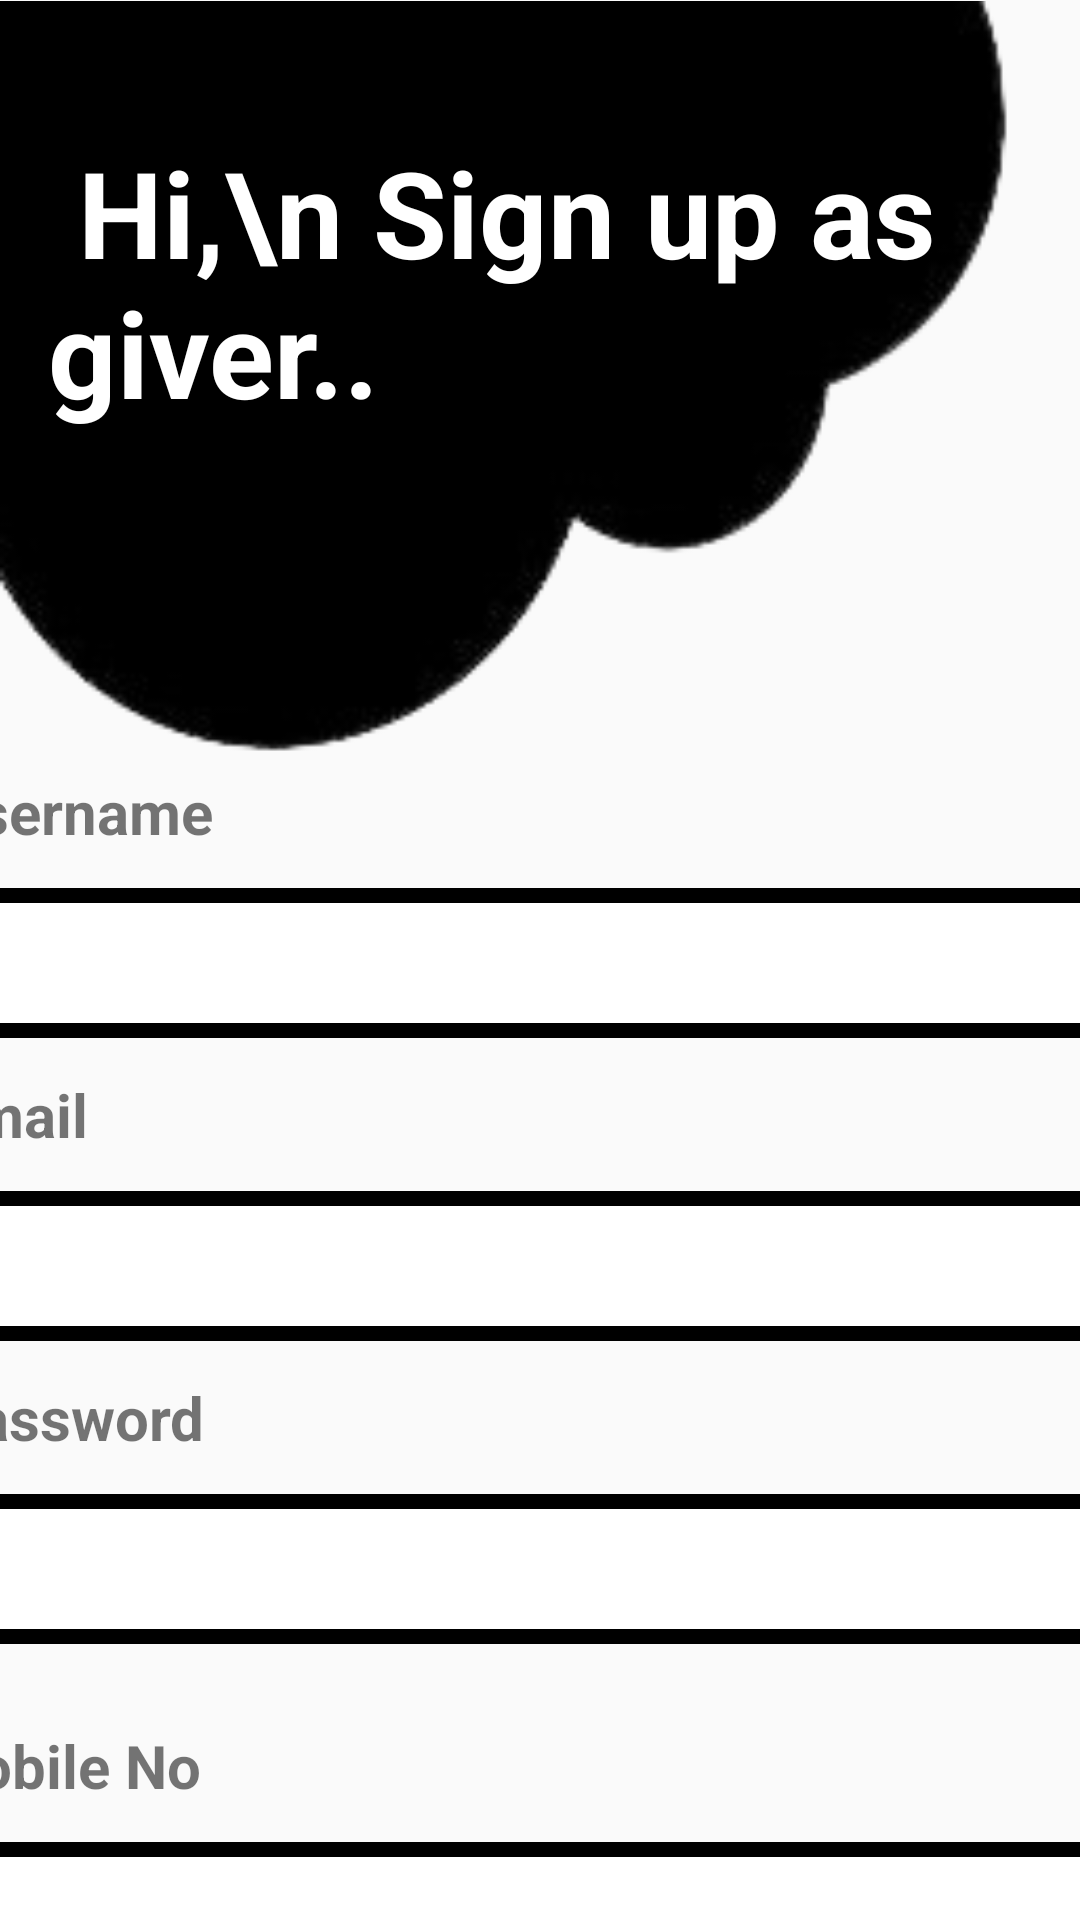

Write the Android layout XML for this screen, with the resource values it uses.
<!-- AndroidManifest.xml: application theme Theme.AppCompat.DayNight -->
<!-- res/layout/activity_signup_giver.xml -->
<?xml version="1.0" encoding="utf-8"?>
<androidx.constraintlayout.widget.ConstraintLayout xmlns:android="http://schemas.android.com/apk/res/android"
    xmlns:app="http://schemas.android.com/apk/res-auto"
    xmlns:tools="http://schemas.android.com/tools"
    android:id="@+id/main"
    android:layout_width="match_parent"
    android:layout_height="match_parent"
    tools:context=".signupGiver">

    <androidx.constraintlayout.widget.ConstraintLayout
        android:id="@+id/main"
        android:layout_width="match_parent"
        android:layout_height="match_parent"
        tools:context=".signup">


        <androidx.appcompat.widget.AppCompatButton
            android:id="@+id/button11"
            android:layout_width="326dp"
            android:layout_height="52dp"

            android:background="@drawable/btn_background_black"
            android:text="sign up"
            android:textColor="@color/white"
            android:textStyle="bold"
            app:layout_constraintEnd_toEndOf="parent"
            app:layout_constraintStart_toStartOf="parent"
            app:layout_constraintTop_toBottomOf="@+id/linearLayout3" />

        <androidx.appcompat.widget.AppCompatButton
            android:id="@+id/button3"
            android:layout_width="262dp"
            android:layout_height="36dp"
            android:layout_marginTop="20dp"
            android:layout_marginBottom="140dp"
            android:background="@drawable/edittextbackground"
            android:text="cancel"
            android:textColor="@color/black"
            android:textStyle="bold"
            app:layout_constraintBottom_toBottomOf="parent"
            app:layout_constraintEnd_toEndOf="parent"
            app:layout_constraintHorizontal_bias="0.496"
            app:layout_constraintStart_toStartOf="parent"
            app:layout_constraintTop_toBottomOf="@+id/button11"
            app:layout_constraintVertical_bias="0.024" />

        <ImageView
            android:id="@+id/imageView6"
            android:layout_width="373dp"
            android:layout_height="257dp"
            app:layout_constraintBottom_toTopOf="@+id/linearLayout3"
            app:layout_constraintEnd_toEndOf="parent"
            app:layout_constraintHorizontal_bias="0.0"
            app:layout_constraintStart_toStartOf="parent"
            app:layout_constraintTop_toTopOf="parent"
            app:srcCompat="@drawable/cloud" />

        <TextView
            android:id="@+id/textView5"
            android:layout_width="306dp"
            android:layout_height="156dp"
            android:layout_marginStart="16dp"
            android:layout_marginTop="44dp"
            android:text=" Hi,\n Sign up as  giver.."
            android:textColor="@color/white"

            android:textSize="40sp"
            android:textStyle="bold"
            app:layout_constraintBottom_toBottomOf="@+id/imageView6"
            app:layout_constraintEnd_toEndOf="@+id/imageView6"
            app:layout_constraintHorizontal_bias="0.0"
            app:layout_constraintStart_toStartOf="parent"
            app:layout_constraintTop_toTopOf="parent"
            app:layout_constraintVertical_bias="0.0" />

        <LinearLayout
            android:id="@+id/linearLayout3"
            android:layout_width="430dp"
            android:layout_height="424dp"
            android:orientation="vertical"
            android:padding="0dp"
            app:layout_constraintEnd_toEndOf="parent"
            app:layout_constraintStart_toStartOf="parent"
            app:layout_constraintTop_toBottomOf="@+id/imageView6">

            <TextView
                android:id="@+id/textView15"
                android:layout_width="match_parent"
                android:layout_height="wrap_content"
                android:layout_marginLeft="14sp"
                android:text="Username"
                android:textSize="20sp"
                android:textStyle="bold" />

            <EditText
                android:id="@+id/editTextText4"
                android:layout_width="399dp"
                android:layout_height="50dp"
                android:layout_margin="12dp"
                android:background="@drawable/edittextbackground"
                android:ems="10"
                android:inputType="text"
                android:padding="12dp"

                android:textAlignment="center"
                android:textColor="#707070"

                android:textSize="18sp" />

            <TextView
                android:id="@+id/textView14"
                android:layout_width="match_parent"
                android:layout_height="wrap_content"
                android:layout_marginLeft="14sp"
                android:text="Email"
                android:textSize="20sp"
                android:textStyle="bold" />

            <EditText
                android:id="@+id/editTextText3"
                android:layout_width="399dp"
                android:layout_height="50dp"
                android:layout_margin="12dp"
                android:background="@drawable/edittextbackground"
                android:ems="10"
                android:inputType="text"
                android:padding="12dp"
                android:textAlignment="center"

                android:textColor="#707070"
                android:textSize="18sp"

                />

            <TextView
                android:id="@+id/textView9"
                android:layout_width="match_parent"
                android:layout_height="wrap_content"
                android:layout_marginLeft="14sp"
                android:text="Password"
                android:textSize="20sp"
                android:textStyle="bold" />

            <EditText
                android:id="@+id/editTextText2"
                android:layout_width="399dp"
                android:layout_height="50dp"
                android:layout_margin="12dp"
                android:background="@drawable/edittextbackground"
                android:ems="10"
                android:inputType="text"
                android:padding="12dp"
                android:textAlignment="center"

                android:textColor="#707070"
                android:textSize="18sp"

                />

            <TextView
                android:id="@+id/textView10"
                android:layout_width="match_parent"
                android:layout_height="wrap_content"
                android:layout_marginLeft="10sp"
                android:layout_marginTop="15dp"
                android:text="mobile No"
                android:textSize="20sp"
                android:textStyle="bold" />

            <EditText
                android:id="@+id/editTextText"
                android:layout_width="399dp"
                android:layout_height="50dp"
                android:layout_margin="12dp"
                android:background="@drawable/edittextbackground"
                android:ems="10"
                android:inputType="text"
                android:padding="12dp"
                android:textAlignment="center"
                android:textColor="#707070"
                android:textSize="18sp"


                />

        </LinearLayout>

    </androidx.constraintlayout.widget.ConstraintLayout>
</androidx.constraintlayout.widget.ConstraintLayout>
<!-- resources referenced by this layout -->
<resources>
  <!-- drawable btn_background_black (drawable) -->
  <?xml version="1.0" encoding="utf-8"?>
  <selector xmlns:android="http://schemas.android.com/apk/res/android">
   <item>
       <shape android:shape="rectangle">
            <corners android:radius="50dp"/>
           <solid android:color="@color/black"/>
       </shape>
  
   </item>
  </selector>
  <!-- drawable cloud: png bitmap (drawable, 8308 bytes) -->
  <!-- drawable edittextbackground (drawable) -->
  <?xml version="1.0" encoding="utf-8"?>
  <selector xmlns:android="http://schemas.android.com/apk/res/android">
   <item>
       <shape android:shape="rectangle">
           <solid android:color="@color/white"/>
           <corners android:radius="10dp"/>
           <stroke android:color="@color/black" android:width="5dp" />
  
  
       </shape>
   </item>
  </selector>
  <!-- not gathered from this repository: default colours our renderer supplied (Android Studio template values) -->
  <color name="black">#FF000000</color>
  <color name="white">#FFFFFFFF</color>
</resources>
